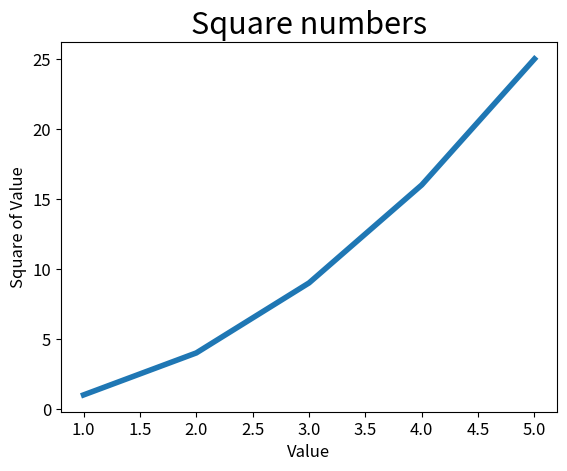

Source code (Python):
import matplotlib.pyplot as plt

input_values = [1, 2, 3, 4, 5]
squares = [1, 4, 9, 16, 25]

plt.plot(input_values, squares, linewidth=4)

# Set chart title and label axes.
plt.title("Square numbers", fontsize=22)
plt.xlabel("Value", fontsize=12)
plt.ylabel("Square of Value", fontsize=12)

# Set size of tick labels.
plt.tick_params(axis='both', labelsize=12)


plt.show()
